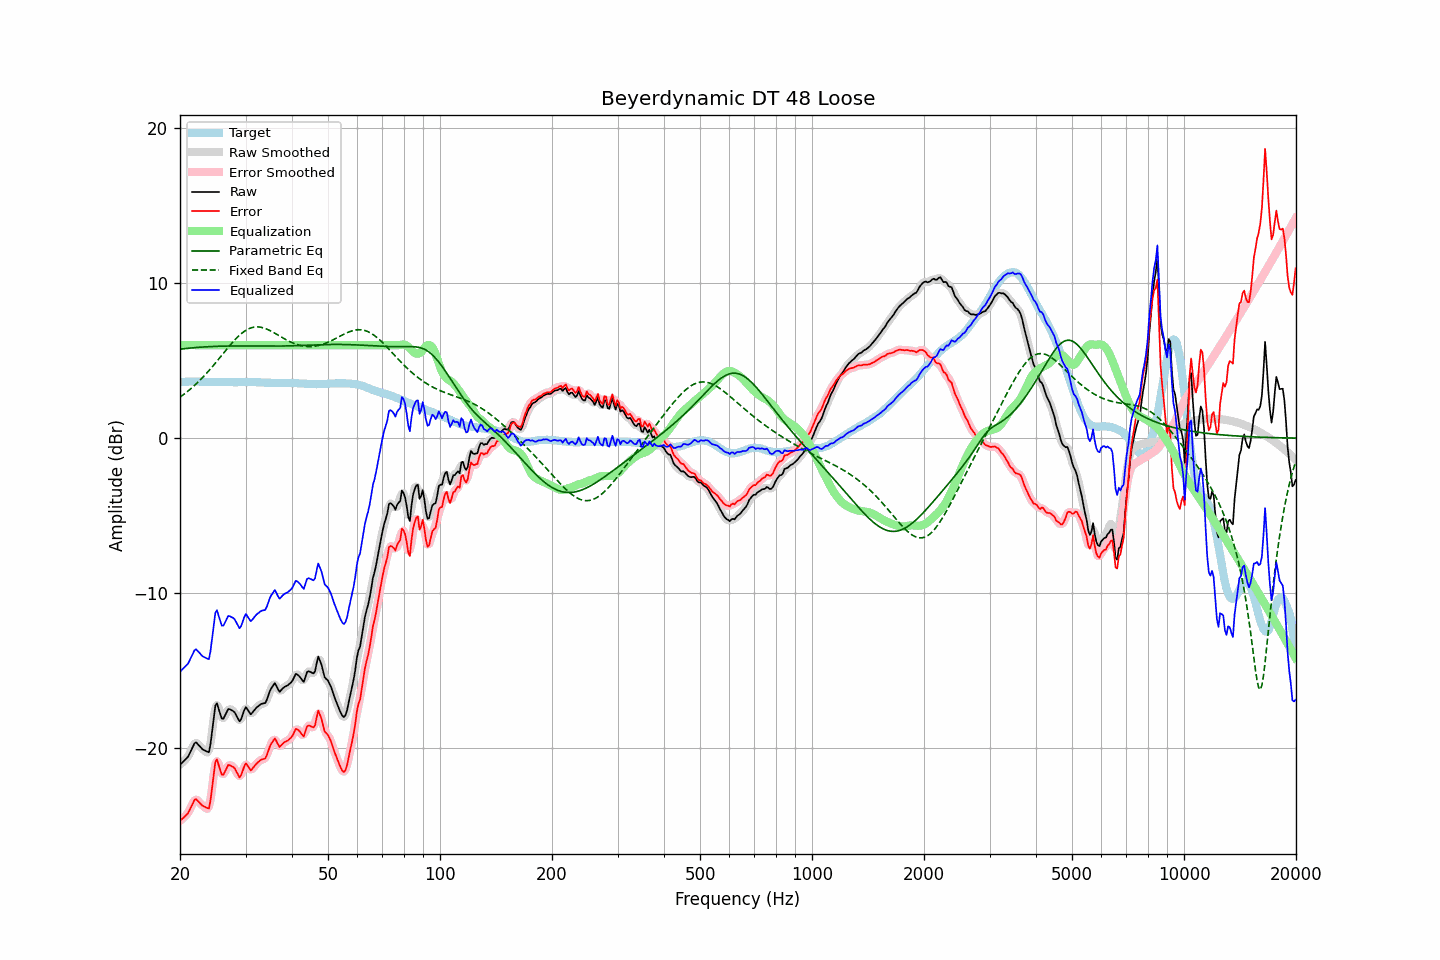

The data file committed next to this chart (first rows):
frequency, raw, error, smoothed, error_smoothed, equalization, parametric_eq, fixed_band_eq, equalized_raw, equalized_smoothed, target
20.00, -21.06, -24.67, -21.05, -24.66, 6.00, 5.74, 2.64, -15.06, -15.05, 3.61
20.20, -20.96, -24.58, -20.96, -24.59, 6.00, 5.75, 2.72, -14.96, -14.96, 3.62
20.40, -20.86, -24.49, -20.87, -24.50, 6.00, 5.76, 2.79, -14.86, -14.87, 3.63
20.61, -20.75, -24.38, -20.76, -24.39, 6.00, 5.77, 2.87, -14.75, -14.76, 3.63
20.81, -20.65, -24.29, -20.65, -24.29, 6.00, 5.79, 2.95, -14.65, -14.65, 3.64
21.02, -20.54, -24.18, -20.51, -24.15, 6.00, 5.80, 3.04, -14.54, -14.51, 3.64
21.23, -20.33, -23.98, -20.33, -23.98, 6.00, 5.81, 3.12, -14.33, -14.33, 3.65
21.44, -20.10, -23.75, -20.11, -23.75, 6.00, 5.82, 3.21, -14.10, -14.11, 3.65
21.66, -19.90, -23.55, -19.87, -23.52, 6.00, 5.83, 3.30, -13.90, -13.87, 3.65
21.87, -19.68, -23.33, -19.71, -23.37, 6.00, 5.84, 3.40, -13.68, -13.71, 3.65
22.09, -19.61, -23.27, -19.65, -23.31, 6.00, 5.85, 3.49, -13.61, -13.65, 3.66
22.31, -19.72, -23.38, -19.70, -23.35, 6.00, 5.85, 3.59, -13.72, -13.70, 3.66
22.54, -19.84, -23.48, -19.82, -23.47, 6.00, 5.86, 3.69, -13.84, -13.82, 3.65
22.76, -19.95, -23.59, -19.95, -23.59, 6.00, 5.87, 3.80, -13.95, -13.95, 3.64
22.99, -20.06, -23.70, -20.04, -23.68, 6.00, 5.88, 3.90, -14.06, -14.04, 3.64
23.22, -20.12, -23.75, -20.12, -23.75, 6.00, 5.88, 4.01, -14.12, -14.12, 3.64
23.45, -20.17, -23.80, -20.23, -23.86, 6.00, 5.89, 4.12, -14.17, -14.23, 3.63
23.69, -20.22, -23.84, -20.27, -23.90, 6.00, 5.90, 4.24, -14.22, -14.27, 3.63
23.92, -20.25, -23.88, -20.10, -23.72, 6.00, 5.90, 4.35, -14.25, -14.10, 3.63
24.16, -19.71, -23.34, -19.66, -23.28, 6.00, 5.91, 4.47, -13.71, -13.66, 3.63
24.40, -18.87, -22.50, -18.90, -22.52, 6.00, 5.91, 4.59, -12.87, -12.90, 3.63
24.65, -18.09, -21.72, -18.02, -21.65, 6.00, 5.92, 4.71, -12.09, -12.02, 3.63
24.89, -17.24, -20.87, -17.42, -21.05, 6.00, 5.92, 4.84, -11.24, -11.42, 3.62
25.14, -17.09, -20.72, -17.21, -20.83, 6.00, 5.92, 4.96, -11.09, -11.21, 3.62
25.39, -17.44, -21.06, -17.37, -20.99, 6.00, 5.93, 5.09, -11.44, -11.37, 3.61
25.65, -17.76, -21.37, -17.75, -21.36, 6.00, 5.93, 5.22, -11.76, -11.75, 3.61
25.91, -18.08, -21.69, -18.00, -21.61, 6.00, 5.93, 5.34, -12.08, -12.00, 3.61
26.16, -18.08, -21.70, -18.04, -21.65, 6.00, 5.93, 5.47, -12.08, -12.04, 3.61
26.43, -17.88, -21.49, -17.90, -21.51, 6.00, 5.94, 5.60, -11.88, -11.90, 3.61
26.69, -17.67, -21.28, -17.67, -21.29, 6.00, 5.94, 5.73, -11.67, -11.67, 3.61
26.96, -17.46, -21.07, -17.52, -21.13, 6.00, 5.94, 5.85, -11.46, -11.52, 3.61
27.23, -17.48, -21.09, -17.47, -21.08, 6.00, 5.94, 5.97, -11.48, -11.47, 3.61
27.50, -17.54, -21.15, -17.50, -21.11, 6.00, 5.94, 6.09, -11.54, -11.50, 3.61
27.77, -17.59, -21.20, -17.59, -21.20, 6.00, 5.94, 6.21, -11.59, -11.59, 3.61
28.05, -17.68, -21.29, -17.71, -21.31, 6.00, 5.94, 6.32, -11.68, -11.71, 3.61
28.33, -17.87, -21.48, -17.89, -21.50, 6.00, 5.94, 6.43, -11.87, -11.89, 3.61
28.62, -18.06, -21.67, -18.09, -21.69, 6.00, 5.94, 6.54, -12.06, -12.09, 3.61
28.90, -18.26, -21.87, -18.17, -21.78, 6.00, 5.94, 6.63, -12.26, -12.17, 3.62
29.19, -18.13, -21.74, -18.08, -21.70, 6.00, 5.94, 6.73, -12.13, -12.08, 3.61
29.48, -17.82, -21.44, -17.83, -21.45, 6.00, 5.94, 6.81, -11.82, -11.83, 3.61
29.78, -17.53, -21.15, -17.56, -21.18, 6.00, 5.94, 6.89, -11.53, -11.56, 3.62
30.08, -17.34, -20.96, -17.43, -21.05, 6.00, 5.94, 6.95, -11.34, -11.43, 3.62
30.38, -17.49, -21.12, -17.50, -21.12, 6.00, 5.94, 7.01, -11.49, -11.50, 3.62
30.68, -17.66, -21.28, -17.63, -21.25, 6.00, 5.94, 7.06, -11.66, -11.63, 3.62
30.99, -17.81, -21.42, -17.73, -21.35, 6.00, 5.94, 7.10, -11.81, -11.73, 3.62
31.30, -17.70, -21.32, -17.70, -21.32, 6.00, 5.94, 7.14, -11.70, -11.70, 3.62
31.61, -17.57, -21.18, -17.59, -21.21, 6.00, 5.94, 7.16, -11.57, -11.59, 3.62
31.93, -17.44, -21.05, -17.45, -21.06, 6.00, 5.94, 7.17, -11.44, -11.45, 3.61
32.24, -17.34, -20.94, -17.34, -20.95, 6.00, 5.94, 7.17, -11.34, -11.34, 3.60
32.57, -17.26, -20.86, -17.25, -20.85, 6.00, 5.93, 7.17, -11.26, -11.25, 3.60
32.89, -17.17, -20.77, -17.18, -20.77, 6.00, 5.93, 7.16, -11.17, -11.18, 3.60
33.22, -17.12, -20.71, -17.14, -20.73, 6.00, 5.93, 7.13, -11.12, -11.14, 3.59
33.55, -17.10, -20.68, -17.11, -20.69, 6.00, 5.93, 7.11, -11.10, -11.11, 3.59
33.89, -17.08, -20.65, -17.02, -20.60, 6.00, 5.93, 7.07, -11.08, -11.02, 3.58
34.23, -16.87, -20.44, -16.84, -20.42, 6.00, 5.93, 7.03, -10.87, -10.84, 3.57
34.57, -16.58, -20.15, -16.59, -20.16, 6.00, 5.93, 6.98, -10.58, -10.59, 3.57
34.92, -16.28, -19.85, -16.32, -19.89, 6.00, 5.93, 6.93, -10.28, -10.32, 3.57
35.27, -16.09, -19.66, -16.06, -19.63, 6.00, 5.93, 6.88, -10.09, -10.06, 3.57
35.62, -15.94, -19.50, -15.91, -19.47, 6.00, 5.93, 6.82, -9.94, -9.91, 3.57
35.97, -15.79, -19.35, -15.89, -19.45, 6.00, 5.93, 6.77, -9.79, -9.89, 3.56
... 635 more rows
